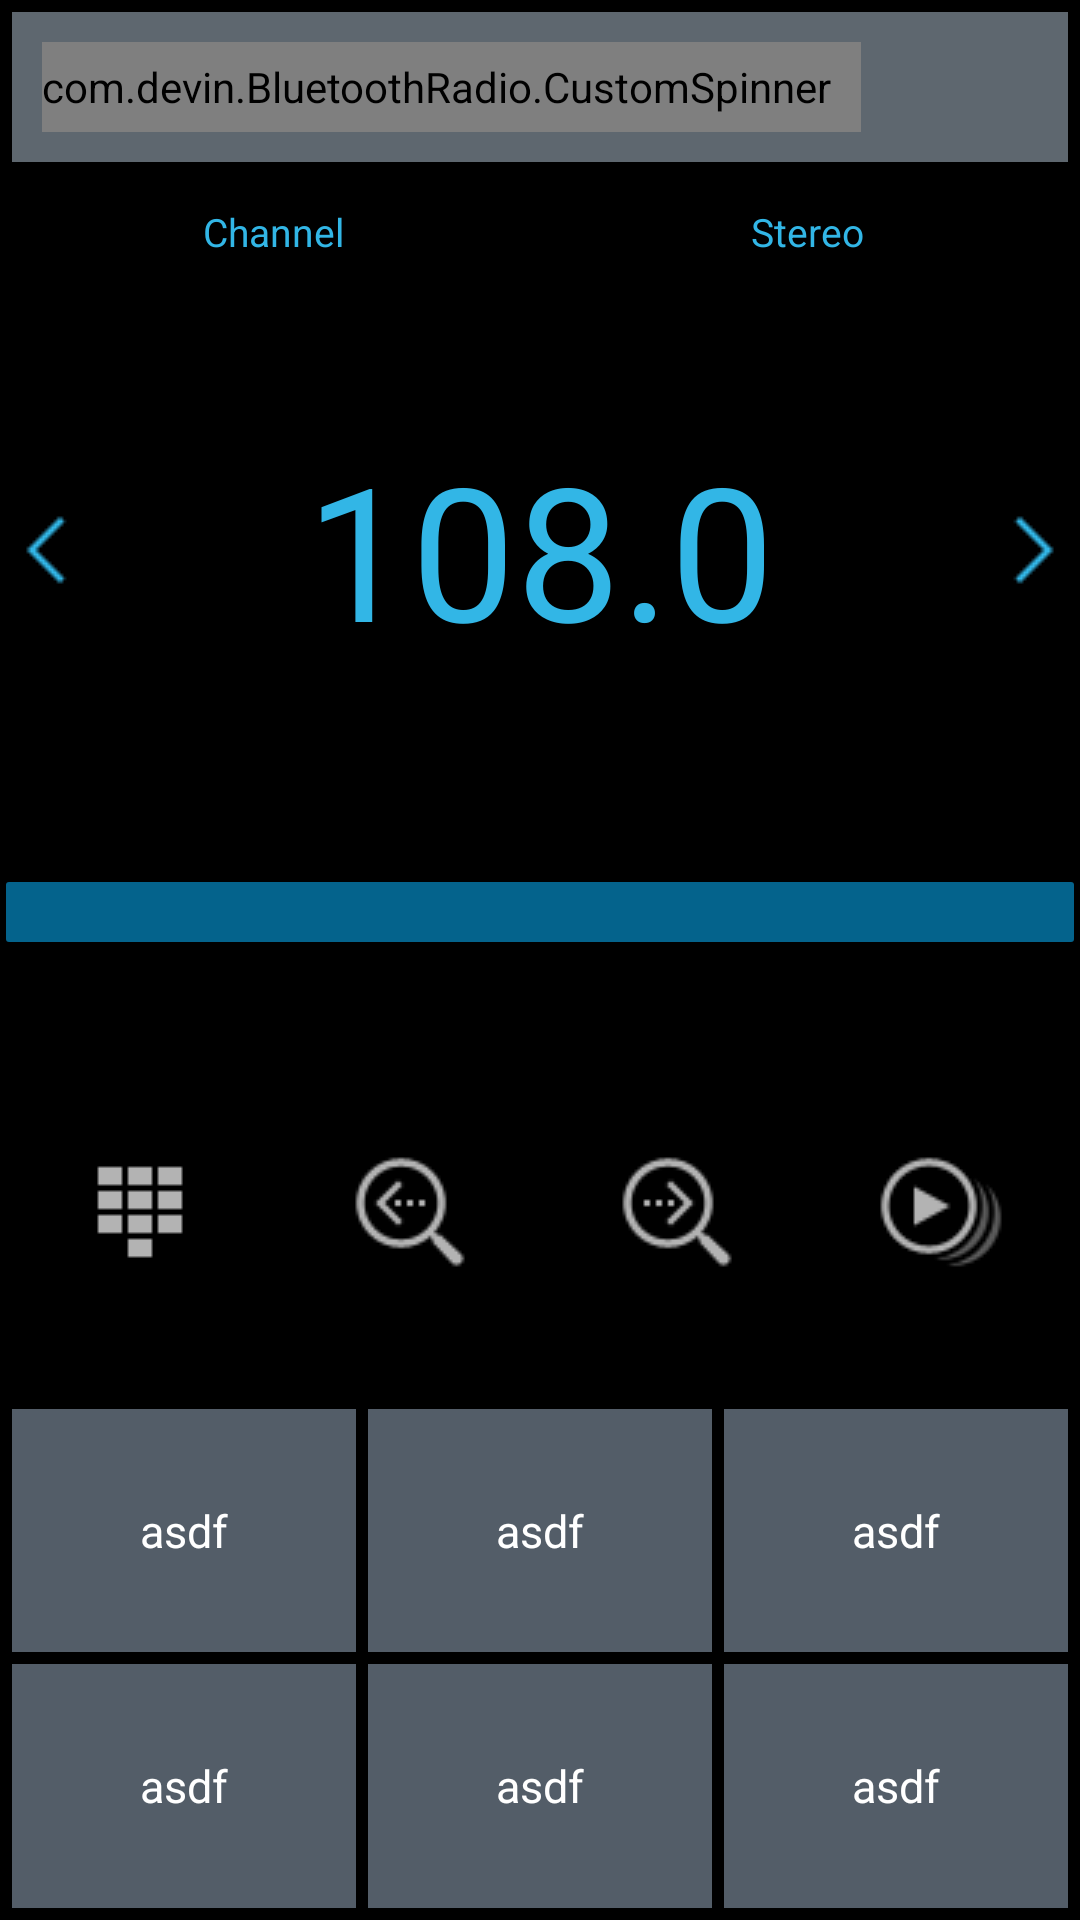

Here is an Android app screen rendered from its layout file. Give the layout XML and the strings, colors and styles it references.
<!-- AndroidManifest.xml: application theme android:Theme.NoTitleBar -->
<!-- res/layout/tuner_fragment.xml -->
<?xml version="1.0" encoding="utf-8"?>
<LinearLayout
        android:orientation="vertical"
        android:padding="2.0dip"
        android:layout_width="fill_parent"
        android:layout_height="fill_parent"
        xmlns:android="http://schemas.android.com/apk/res/android"
        xmlns:app="http://schemas.android.com/apk/res/com.devin.BluetoothRadio">

    <RelativeLayout
            android:id="@+id/topLayout"
            android:background="@color/channelTitle"
            android:layout_width="fill_parent"
            android:layout_height="50.0dip"
            android:layout_margin="2.0dip">

        <com.devin.BluetoothRadio.CustomSpinner
                android:id="@+id/tunerSpinner"
                android:background="@drawable/comm_spinner_down"
                android:paddingRight="10.0dip"
                android:layout_width="wrap_content"
                android:layout_height="fill_parent"
                android:layout_margin="10.0dip"
                android:layout_alignParentLeft="true"/>

    </RelativeLayout>

    <LinearLayout
            android:orientation="vertical"
            android:layout_width="fill_parent"
            android:layout_height="fill_parent">

        <RelativeLayout
                android:id="@+id/textRelativeLayout"
                android:layout_width="fill_parent"
                android:layout_height="0.0dip"
                android:layout_weight="1.0">

            <LinearLayout
                    android:orientation="horizontal"
                    android:id="@+id/textLayout"
                    android:layout_width="fill_parent"
                    android:layout_height="fill_parent">

                <TextView
                        android:id="@+id/channelText"
                        android:layout_width="0.0dip"
                        android:layout_height="fill_parent"
                        android:text="@string/channel"
                        android:layout_weight="1.0"
                        style="@style/indicatorBlueActivateText"/>

                <TextView
                        android:id="@+id/stereoText"
                        android:layout_width="0.0dip"
                        android:layout_height="fill_parent"
                        android:text="@string/stereo"
                        android:layout_weight="1.0"
                        style="@style/indicatorBlueActivateText"/>

            </LinearLayout>

        </RelativeLayout>

        <RelativeLayout
                android:layout_width="fill_parent"
                android:layout_height="0.0dip"
                android:layout_weight="4.0">

            <ImageButton
                    android:id="@+id/preChannelButton"
                    android:background="@android:color/transparent"
                    android:layout_width="wrap_content"
                    android:layout_height="fill_parent"
                    android:src="@drawable/tuner_freq_down"
                    android:layout_alignParentLeft="true"/>


            <ImageButton
                    android:id="@+id/nextChannelButton"
                    android:background="@android:color/transparent"
                    android:layout_width="wrap_content"
                    android:layout_height="fill_parent"
                    android:src="@drawable/tuner_freq_up"
                    android:layout_alignParentRight="true"
                    android:layout_toLeftOf="@+id/preChannelButton"/>

            <TextView
                    android:id="@+id/fmText"
                    android:layout_width="wrap_content"
                    android:layout_height="fill_parent"
                    android:layout_toLeftOf="@+id/nextChannelButton"
                    android:layout_toRightOf="@+id/preChannelButton"
                    android:text="108.0"
                    style="@style/channelTextLarge"/>
        </RelativeLayout>

        <SeekBar
                android:id="@+id/channelSeekBar"
                android:layout_width="fill_parent"
                android:layout_height="0.0dip"
                android:max="41"
                android:indeterminate="false"
                android:progressDrawable="@drawable/radioprogress"
                android:thumb="@null"
                android:thumbOffset="0.0dip"
                android:layout_weight="1.7"/>

        <LinearLayout
                android:orientation="horizontal"
                android:id="@+id/tunerFuncLayout"
                android:layout_width="fill_parent"
                android:layout_height="0.0dip"
                android:layout_weight="3.0">

            <ImageButton
                    android:id="@+id/toInputButton"
                    android:background="@android:color/transparent"
                    android:layout_width="0.0dip"
                    android:layout_height="fill_parent"
                    android:src="@drawable/tuner_btn_freq_input"
                    android:layout_weight="1.0"/>

            <ImageButton
                    android:id="@+id/tunerScanDownBtn"
                    android:background="@android:color/transparent"
                    android:layout_width="0.0dip"
                    android:layout_height="fill_parent"
                    android:src="@drawable/tuner_btn_scan_down"
                    android:text="@string/test"
                    android:layout_weight="1.0"/>

            <ImageButton
                    android:id="@+id/tunerScanUpBtn"
                    android:background="@android:color/transparent"
                    android:layout_width="0.0dip"
                    android:layout_height="fill_parent"
                    android:src="@drawable/tuner_btn_scan_up"
                    android:text="@string/test"
                    android:layout_weight="1.0"/>

            <ImageButton
                    android:id="@+id/tunerIntroPlayBtn"
                    android:background="@android:color/transparent"
                    android:layout_width="0.0dip"
                    android:src="@drawable/comm_btn_intro_on"
                    android:layout_height="fill_parent"
                    android:layout_weight="1.0"/>
        </LinearLayout>

        <include
                android:id="@+id/bottomTabLayout"
                android:paddingTop="10.0dip"
                android:layout_width="fill_parent"
                android:layout_height="0.0dip"
                android:layout_weight="4.0"
                layout="@layout/channel_table_group"/>

        <include
                android:id="@+id/tunerRecordProgressLayout"
                android:visibility="gone"
                android:layout_width="fill_parent"
                android:layout_height="0.0dip"
                android:layout_weight="4.0"
                layout="@layout/tuner_record"/>
    </LinearLayout>
</LinearLayout>
<!-- res/layout/channel_table_group.xml (included above) -->
<?xml version="1.0" encoding="utf-8"?>
<LinearLayout
        android:id="@+id/compoundGroup"
        android:layout_width="fill_parent"
        android:layout_height="fill_parent"

        android:orientation="vertical"
        xmlns:android="http://schemas.android.com/apk/res/android">

    <RadioGroup
            android:id="@+id/grouptop"
            android:layout_width="fill_parent"
            android:layout_height="0dp"
            android:layout_weight="1"
            android:orientation="horizontal"
            >

        <RadioButton
                android:id="@+id/group_1"
                android:layout_width="0.0dip"
                android:layout_height="fill_parent"
                android:layout_margin="2.0dip"
                android:layout_weight="1.0"
                android:checked="false"
                android:text="asdf"
                android:gravity="center"
                android:button="@null"
                style="@style/channelRadioButton"/>

        <RadioButton
                android:id="@+id/group_2"
                android:layout_width="0.0dip"
                android:layout_height="fill_parent"
                android:layout_margin="2.0dip"
                android:layout_weight="1.0"
                android:checked="false"
                android:text="asdf"
                android:gravity="center"
                android:button="@null"
                style="@style/channelRadioButton"/>

        <RadioButton
                android:id="@+id/group_3"
                android:layout_width="0.0dip"
                android:layout_height="fill_parent"
                android:layout_margin="2.0dip"
                android:layout_weight="1.0"
                android:checked="false"
                android:text="asdf"
                android:gravity="center"
                android:button="@null"
                style="@style/channelRadioButton"/>
    </RadioGroup>


    <RadioGroup
            android:id="@+id/groupbottom"
            android:layout_width="fill_parent"
            android:layout_height="0dp"
            android:layout_weight="1"
            android:orientation="horizontal"
            >

        <RadioButton
                android:id="@+id/group_4"
                android:layout_width="0.0dip"
                android:layout_height="fill_parent"
                android:layout_margin="2.0dip"
                android:layout_weight="1.0"
                android:checked="false"
                android:text="asdf"
                android:gravity="center"
                android:button="@null"
                style="@style/channelRadioButton"/>

        <RadioButton
                android:id="@+id/group_5"
                android:layout_width="0.0dip"
                android:layout_height="fill_parent"
                android:layout_margin="2.0dip"
                android:layout_weight="1.0"
                android:checked="false"
                android:text="asdf"
                android:gravity="center"
                android:button="@null"
                style="@style/channelRadioButton"/>

        <RadioButton
                android:id="@+id/group_6"
                android:layout_width="0.0dip"
                android:layout_height="fill_parent"
                android:layout_margin="2.0dip"
                android:layout_weight="1.0"
                android:checked="false"
                android:text="asdf"
                android:gravity="center"
                android:button="@null"
                style="@style/channelRadioButton"/>
    </RadioGroup>
</LinearLayout>
<!-- res/layout/tuner_record.xml (included above) -->
<?xml version="1.0" encoding="utf-8"?>
<RelativeLayout
        android:padding="10.0dip"
        android:layout_width="fill_parent"
        android:layout_height="fill_parent"
        xmlns:android="http://schemas.android.com/apk/res/android">

    <TextView
            android:id="@+id/tunerRecordNameText"
            android:layout_width="wrap_content"
            android:layout_height="fill_parent"
            android:layout_alignParentLeft="true"
            style="@style/channelListIndexText"/>

    <TextView
            android:id="@+id/tunerRecordTimeText"
            android:layout_width="wrap_content"
            android:layout_height="fill_parent"
            android:layout_alignParentRight="true"
            style="@style/recordFileNameText"/>
</RelativeLayout>
<!-- resources referenced by this layout -->
<resources>
  <color name="channelTitle">#ff5e676f</color>
  <!-- drawable comm_btn_intro_on (drawable) -->
  <?xml version="1.0" encoding="utf-8"?>
  <selector
    xmlns:android="http://schemas.android.com/apk/res/android">
      <item android:state_enabled="false" android:drawable="@drawable/comm_btn_intro_d" />
      <item android:state_pressed="true" android:drawable="@drawable/comm_btn_intro_p" />
      <item android:drawable="@drawable/comm_btn_intro_n" />
  </selector>
  <!-- drawable comm_spinner_down (drawable) -->
  <?xml version="1.0" encoding="utf-8"?>
  <selector
    xmlns:android="http://schemas.android.com/apk/res/android">
      <item android:state_enabled="false" android:drawable="@drawable/comm_spinner_down_d" />
      <item android:state_pressed="true" android:drawable="@drawable/comm_spinner_down_p" />
      <item android:drawable="@drawable/comm_spinner_down_n" />
  </selector>
  <!-- drawable tuner_btn_scan_up (drawable) -->
  <?xml version="1.0" encoding="utf-8"?>
  <selector
    xmlns:android="http://schemas.android.com/apk/res/android">
      <item android:state_enabled="false" android:drawable="@drawable/tuner_btn_scan_up_d" />
      <item android:state_pressed="true" android:drawable="@drawable/tuner_btn_scan_up_p" />
      <item android:drawable="@drawable/tuner_btn_scan_up_n" />
  </selector>
  <!-- drawable tuner_freq_down (drawable) -->
  <?xml version="1.0" encoding="utf-8"?>
  <selector
    xmlns:android="http://schemas.android.com/apk/res/android">
      <item android:state_enabled="false" android:drawable="@drawable/tuner_freq_down_d" />
      <item android:state_pressed="true" android:drawable="@drawable/tuner_freq_down_p" />
      <item android:drawable="@drawable/tuner_freq_down_n" />
  </selector>
  <!-- drawable tuner_freq_up (drawable) -->
  <?xml version="1.0" encoding="utf-8"?>
  <selector
    xmlns:android="http://schemas.android.com/apk/res/android">
      <item android:state_enabled="false" android:drawable="@drawable/tuner_freq_up_d" />
      <item android:state_pressed="true" android:drawable="@drawable/tuner_freq_up_p" />
      <item android:drawable="@drawable/tuner_freq_up_n" />
  </selector>
  <string name="channel">Channel</string>
  <string name="stereo">Stereo</string>
  <string name="test">Test</string>
  <style name="channelListIndexText">
          <item name="android:textSize">18.0sp</item>
          <item name="android:textColor">@color/indicatorBlueTextNormal</item>
          <item name="android:gravity">center</item>
      </style>
  <style name="channelRadioButton">
          <item name="android:textSize">15.0sp</item>
          <item name="android:textColor">@color/White</item>
          <item name="android:background">@drawable/radio_button_selector</item>
      </style>
  <style name="channelTextLarge">
          <item name="android:textSize">62.0sp</item>
          <item name="android:textColor">@color/indicatorBlueTextNormal</item>
          <item name="android:gravity">center</item>
      </style>
  <style name="indicatorBlueActivateText">
          <item name="android:textSize">13.0sp</item>
          <item name="android:textColor">@color/indicatorBlueTextNormal</item>
          <item name="android:gravity">center</item>
      </style>
  <style name="recordFileNameText">
          <item name="android:textSize">18.0sp</item>
          <item name="android:textColor">@color/HalfWhite</item>
          <item name="android:gravity">center</item>
      </style>
  <color name="indicatorBlueTextNormal">#ff32b6e6</color>
  <color name="White">#ffffffff</color>
  <!-- drawable radio_button_selector (drawable) -->
  <?xml version="1.0" encoding="utf-8"?>
  <selector
    xmlns:android="http://schemas.android.com/apk/res/android">
      <item android:state_checked="true" android:drawable="@drawable/tuner_channel_checked" />
      <item android:drawable="@drawable/tuner_channel_unchecked" />
  </selector>
  <color name="HalfWhite">#79ffffff</color>
</resources>
